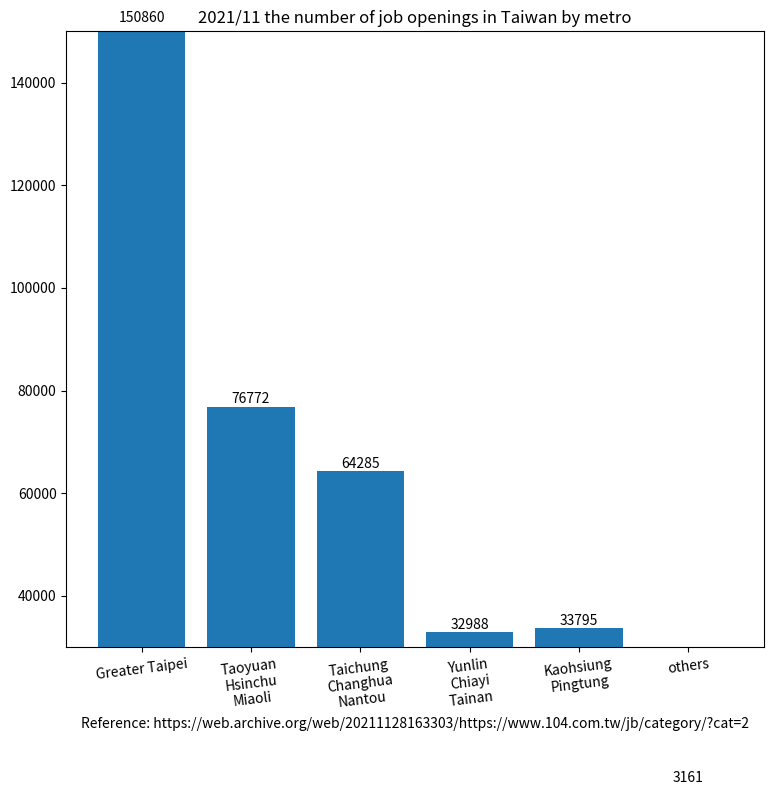

The matplotlib source for this figure:
import matplotlib.pyplot as plt

region_num = [1, 2, 3, 4, 5, 6]
position_vacancies = [150860, 76772, 64285, 32988, 33795, 3161]

label = ["Greater Taipei", "Taoyuan\nHsinchu\nMiaoli", "Taichung\nChanghua\nNantou",
         "Yunlin\nChiayi\nTainan", "Kaohsiung\nPingtung", "others"]

fig, ax = plt.subplots(figsize=(9, 8))
plt.xticks(region_num, labels=label, rotation=7)
# plt.yticks([0, 250, 300, 350, 400, 450, 500, 550])

plot = ax.bar(region_num, position_vacancies)

for rect in plot:
    height = rect.get_height()
    ax.text(rect.get_x() + rect.get_width() / 2., 1.002 * height,
            '%d' % int(height), ha='center', va='bottom')

plt.title("2021/11 the number of job openings in Taiwan by metro")

# plt.ylabel("")
plt.xlabel("Reference: https://web.archive.org/web/20211128163303/https://www.104.com.tw/jb/category/?cat=2")

plt.ylim(30000, 150000)

plt.show()
